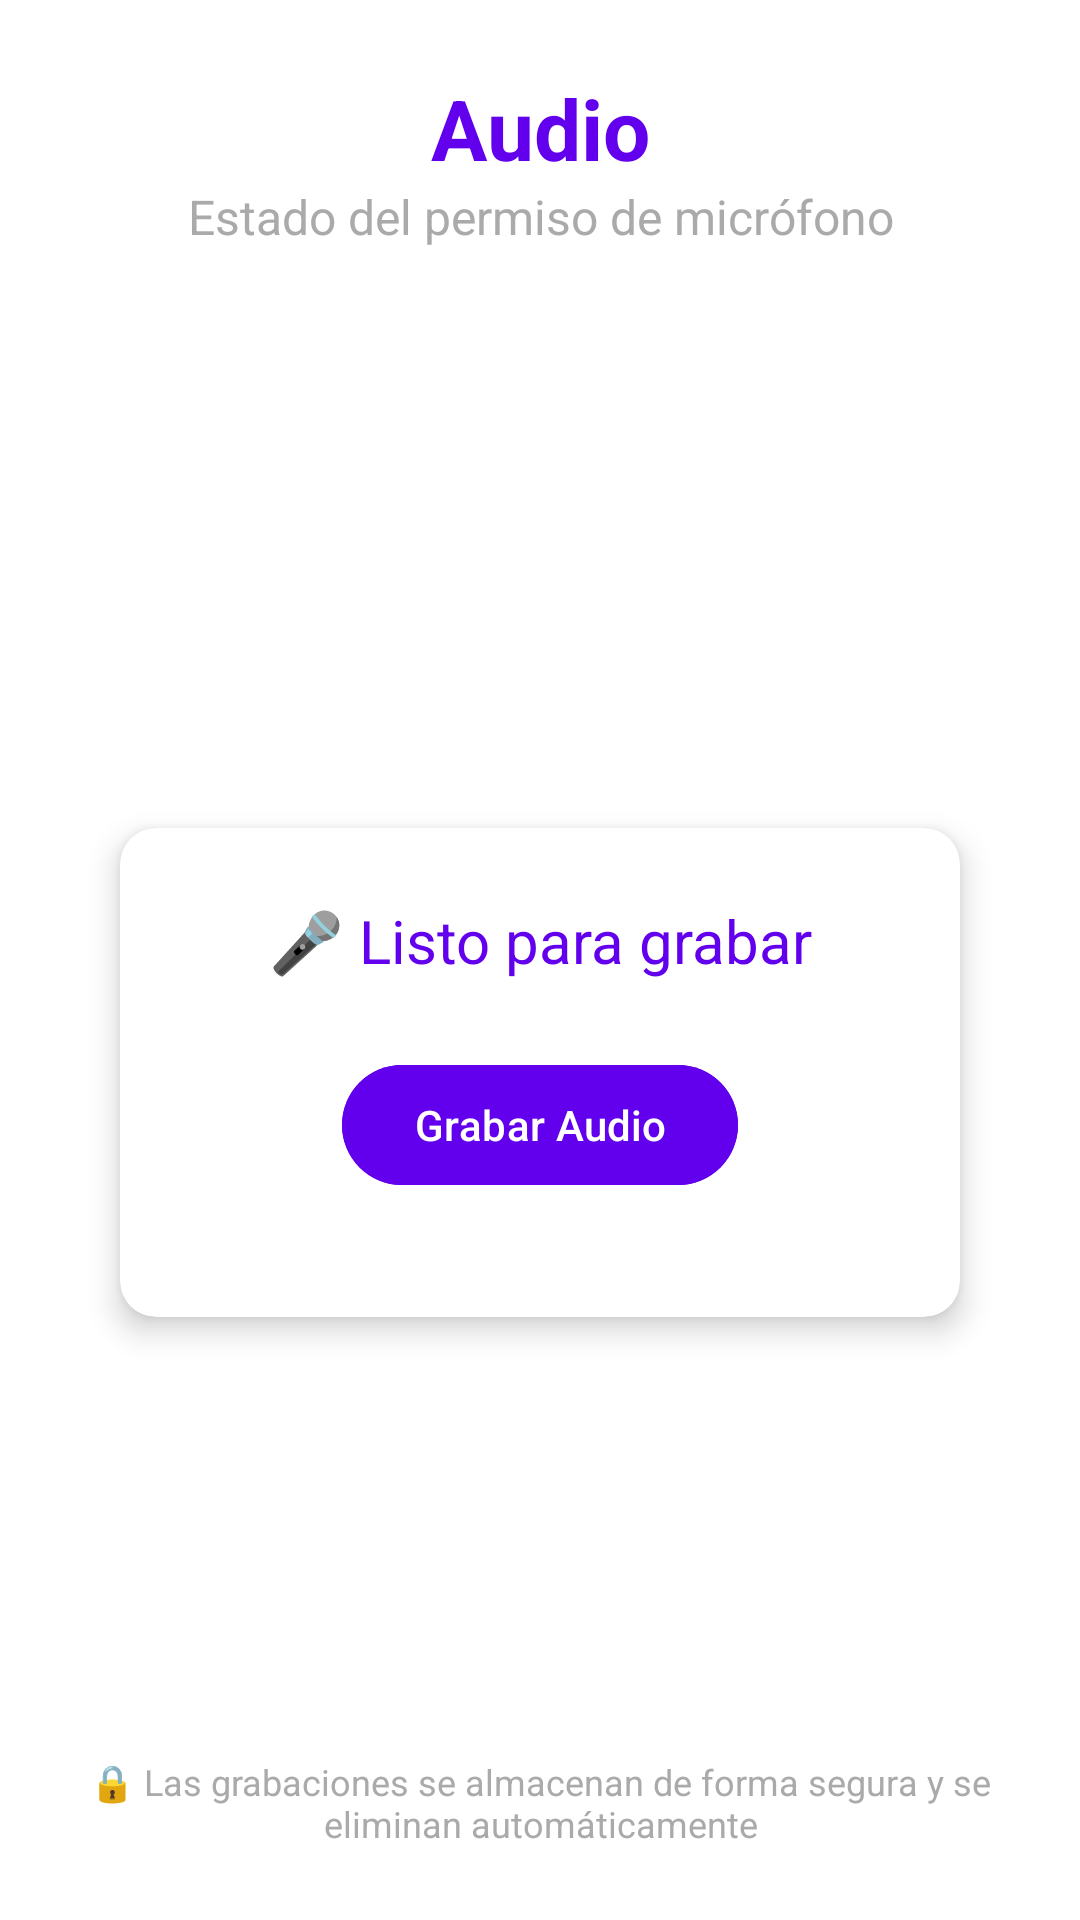

Layout XML and referenced resources for this Android screen:
<!-- AndroidManifest.xml: application theme Theme.Seguridad_priv_a -->
<!-- res/layout/activity_audio.xml -->
<?xml version="1.0" encoding="utf-8"?>
<androidx.constraintlayout.widget.ConstraintLayout xmlns:android="http://schemas.android.com/apk/res/android"
    xmlns:app="http://schemas.android.com/apk/res-auto"
    xmlns:tools="http://schemas.android.com/tools"
    android:layout_width="match_parent"
    android:layout_height="match_parent"
    android:padding="24dp"
    tools:context=".AudioActivity"
    android:background="@color/white">

    
    <TextView
        android:id="@+id/tvAudioTitle"
        android:layout_width="0dp"
        android:layout_height="wrap_content"
        android:text="@string/activity_audio"
        android:textSize="28sp"
        android:textStyle="bold"
        android:textColor="@color/colorPrimary"
        android:gravity="center"
        android:layout_marginBottom="16dp"
        app:layout_constraintTop_toTopOf="parent"
        app:layout_constraintLeft_toLeftOf="parent"
        app:layout_constraintRight_toRightOf="parent"/>

    
    <TextView
        android:id="@+id/tvAudioStatus"
        android:layout_width="0dp"
        android:layout_height="wrap_content"
        android:text="Estado del permiso de micrófono"
        android:textSize="16sp"
        android:textColor="@android:color/darker_gray"
        android:gravity="center"
        android:layout_marginBottom="32dp"
        app:layout_constraintTop_toBottomOf="@+id/tvAudioTitle"
        app:layout_constraintLeft_toLeftOf="parent"
        app:layout_constraintRight_toRightOf="parent"/>

    
    <androidx.cardview.widget.CardView
        android:layout_width="0dp"
        android:layout_height="wrap_content"
        android:layout_marginTop="16dp"
        app:cardCornerRadius="12dp"
        app:cardElevation="6dp"
        app:layout_constraintTop_toBottomOf="@id/tvAudioStatus"
        app:layout_constraintLeft_toLeftOf="parent"
        app:layout_constraintRight_toRightOf="parent"
        app:layout_constraintBottom_toBottomOf="parent"
        android:layout_marginHorizontal="16dp">

        <LinearLayout
            android:layout_width="match_parent"
            android:layout_height="wrap_content"
            android:orientation="vertical"
            android:padding="24dp"
            android:gravity="center">

            
            <TextView
                android:id="@+id/tvRecordingStatus"
                android:layout_width="wrap_content"
                android:layout_height="wrap_content"
                android:text="🎤 Listo para grabar"
                android:textSize="20sp"
                android:textColor="@color/colorPrimary"
                android:layout_marginBottom="24dp"
                android:gravity="center"/>

            
            <com.google.android.material.button.MaterialButton
                android:id="@+id/btnRecordAudio"
                android:layout_width="wrap_content"
                android:layout_height="wrap_content"
                android:text="@string/btn_record_audio"
                android:layout_marginBottom="16dp"
                android:icon="@drawable/ic_microphone"
                app:iconGravity="textStart"
                app:iconTint="@android:color/white"
                android:backgroundTint="@color/colorPrimary"/>

            
            <com.google.android.material.button.MaterialButton
                android:id="@+id/btnRequestPermission"
                android:layout_width="wrap_content"
                android:layout_height="wrap_content"
                android:text="@string/btn_grant_permission"
                android:visibility="gone"
                android:layout_marginBottom="16dp"
                android:icon="@drawable/ic_microphone"
                app:iconGravity="textStart"
                app:iconTint="@android:color/white"
                android:backgroundTint="@color/colorAccent"/>

        </LinearLayout>
    </androidx.cardview.widget.CardView>

    
    <TextView
        android:layout_width="0dp"
        android:layout_height="wrap_content"
        android:text="🔒 Las grabaciones se almacenan de forma segura y se eliminan automáticamente"
        android:textSize="12sp"
        android:textColor="@android:color/darker_gray"
        android:gravity="center"
        app:layout_constraintTop_toBottomOf="@id/tvRecordingStatus"
        app:layout_constraintLeft_toLeftOf="parent"
        app:layout_constraintRight_toRightOf="parent"
        app:layout_constraintBottom_toBottomOf="parent"
        android:layout_marginTop="16dp"
        tools:ignore="NotSibling" />

</androidx.constraintlayout.widget.ConstraintLayout>
<!-- resources referenced by this layout -->
<resources>
  <color name="colorAccent">#03DAC5</color>
  <color name="colorPrimary">#6200EE</color>
  <color name="white">#252333</color>
  <!-- drawable ic_microphone: png bitmap (drawable, 5510 bytes) -->
  <string name="activity_audio">Audio</string>
  <string name="btn_grant_permission">Otorgar Permiso</string>
  <string name="btn_record_audio">Grabar Audio</string>
  <style name="Theme.Seguridad_priv_a" parent="Base.Theme.Seguridad_priv_a" />
  <style name="Base.Theme.Seguridad_priv_a" parent="Theme.Material3.DayNight.NoActionBar">
          
          
      </style>
</resources>
